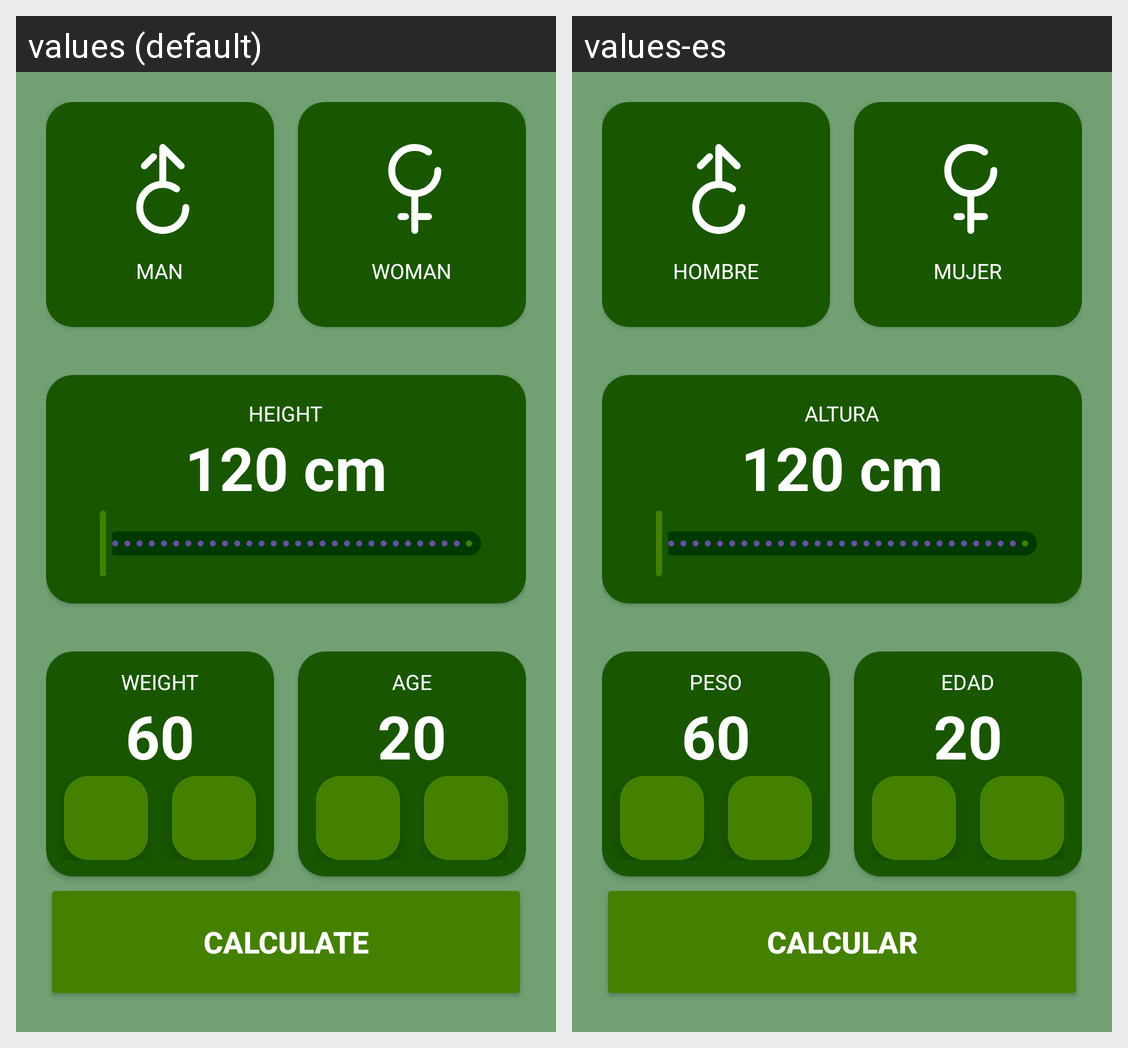

This grid shows one Android layout under two languages. Give, for every string resource on the screen, its name, the default text and each shown locale's text.
Android screen res/layout/fragment_b_m_i.xml rendered under 2 locales, left to right: values (default), values-es. Device: Nexus 5 (rendered at 1080×1920; each locale shown at half size, 540×960, under a caption strip naming it); theme Theme.GYMCompanion.
Strings drawn on this screen, with the default value and each locale's value (text and hints the layout hard-codes, and strings that could not be matched under every locale, appear in the picture but are not listed):

male
  values: Man
  values-es: Hombre

female
  values: Woman
  values-es: Mujer

height
  values: Height
  values-es: Altura

defaultHeight
  values: 120 cm
  values-es: 120 cm

weight
  values: Weight
  values-es: Peso

defaultWeight
  values: 60
  values-es: 60

age
  values: Age
  values-es: Edad

defaultAge
  values: 20
  values-es: 20

calc
  values: Calculate
  values-es: Calcular
